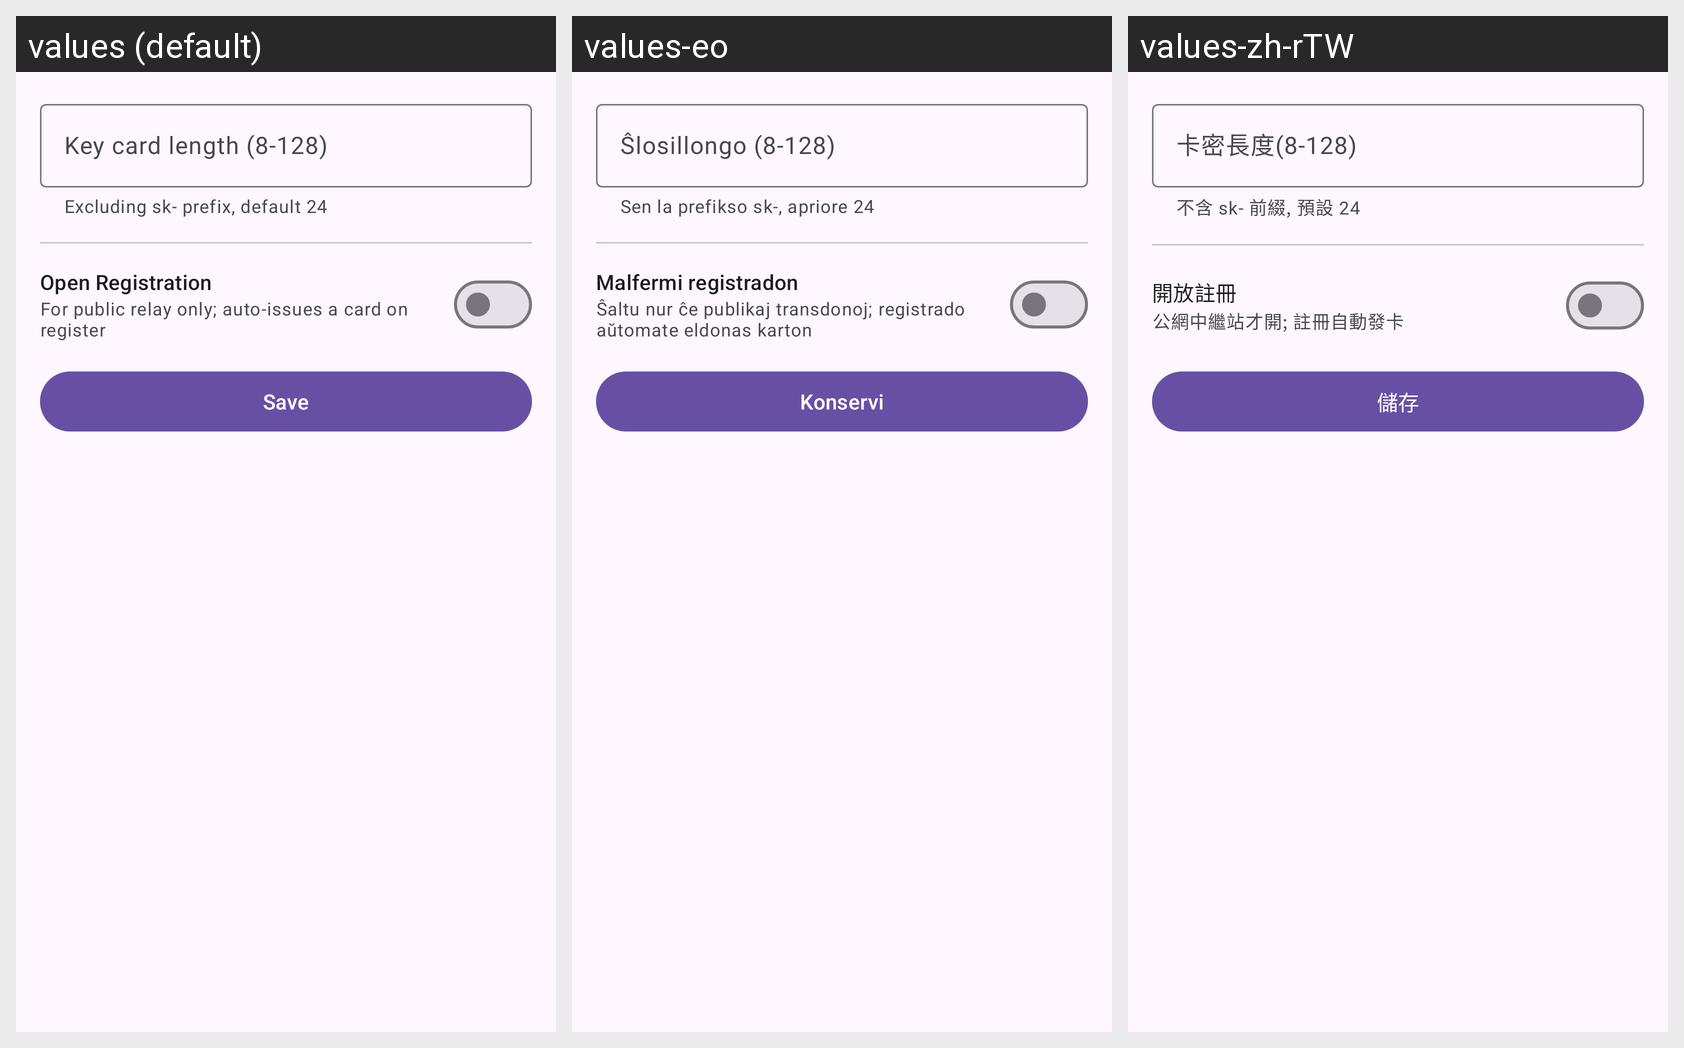

For this localized Android screen grid, give each drawn string resource with its value in every locale shown.
Android screen res/layout/fragment_reg_settings.xml rendered under 3 locales, left to right: values (default), values-eo, values-zh-rTW. Device: Nexus 5 (rendered at 1080×1920; each locale shown at half size, 540×960, under a caption strip naming it); theme Theme.AIGateway.
Other locales in the repository, not shown: values-es, values-fr, values-ja, values-ko, values-ru, values-zh-rCN.
Strings drawn on this screen, with the default value and each locale's value (text and hints the layout hard-codes, and strings that could not be matched under every locale, appear in the picture but are not listed):

rg_key_length
  values: Key card length (8-128)
  values-eo: Ŝlosillongo (8-128)
  values-zh-rTW: 卡密長度(8-128)

rg_key_length_helper
  values: Excluding sk- prefix, default 24
  values-eo: Sen la prefikso sk-, apriore 24
  values-zh-rTW: 不含 sk- 前綴, 預設 24

rg_enable
  values: Open Registration
  values-eo: Malfermi registradon
  values-zh-rTW: 開放註冊

rg_enable_hint
  values: For public relay only; auto-issues a card on register
  values-eo: Ŝaltu nur ĉe publikaj transdonoj; registrado aŭtomate eldonas karton
  values-zh-rTW: 公網中繼站才開; 註冊自動發卡

save
  values: Save
  values-eo: Konservi
  values-zh-rTW: 儲存
